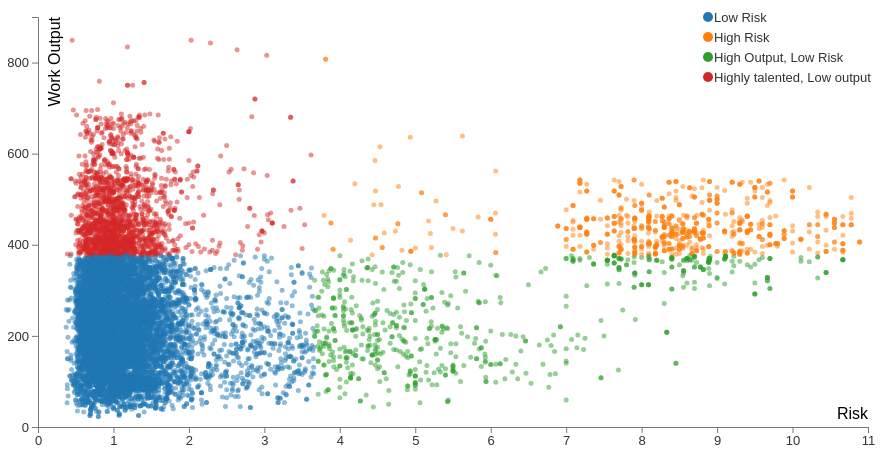
D3 v5 page, settled after 480 driven frames (8 s of simulated time); the page loaded 1 data file(s).


        var datalog = [];
        d3.csv("../scripts/analysisNew.csv").then(function(data) {
			data.forEach(function(d){
				d.Risk = parseFloat(d.Risk);
				d.ROI = parseFloat(d.ROI);
				d.empId = d.empId;
				d.color_risk = +d.color_risk;
			  });
			datalog = data;
	        var margin = { top: 40, right: 40, bottom: 30, left: 30 };
	        	width = 900 - margin.left - margin.right,
	        	height = 480 - margin.top - margin.bottom;
	        var color = d3.scaleOrdinal(d3.schemeCategory10);
	        var xpoint = "Risk";
	        var ypoint = "ROI";
	        var ccode = "color_risk";

	        var x = d3.scaleLinear()          
	              .range([0, width])
	              .nice();

	        var y = d3.scaleLinear()
	            .range([height, 0])
	            .nice();

	        var xAxis = d3.axisBottom(x).ticks(12),
	            yAxis = d3.axisLeft(y).ticks(12 * height / width);
	     
	        var svg = d3.select("#plot").append("svg")
	                    .attr("width", width + margin.left + margin.right)
	                    .attr("height", height + margin.top + margin.bottom)
	                    .append("g")
	                    .attr("transform", "translate(" + margin.left + "," + margin.top + ")");

	        var zoom = d3.zoom()
					    .scaleExtent([.5, 20])
					    .extent([[0, 0], [width, height]])
					    .on("zoom", zoomed);

			//Margins for clippings rect
			var rect_l = -5;
			var rect_r = 5;

			// Clipping region allocation
			svg.append("rect")
			    .attr("width", width)
			    .attr("height", height)
			    .style("fill", "none")
			    .style("pointer-events", "all")
			    .attr('transform', 'translate(' + rect_r + ',' + rect_l + ')')
			    .call(zoom);


			// Create clipping area so when zooming only required points show
			svg.append("defs").append("clipPath")
			    .attr("id", "clip")
			  .append("rect")
			    .attr("width", width)
			    .attr("height", height);

	        var xExtent = d3.extent(datalog, function (d) { return d[xpoint]; });
	        var yExtent = d3.extent(datalog, function (d) { return d[ypoint]; });
	        x.domain(d3.extent(datalog, function (d) { return d[xpoint]; })).nice();
	        y.domain(d3.extent(datalog, function (d) { return d[ypoint]; })).nice();

	        var points_g = svg.append("g")
			  .attr("clip-path", "url(#clip)")
			  .attr("id", "scatterplot")
			  .classed("points_g", true);

	        var points = points_g.selectAll(".dot")
	            .data(datalog)
	          .enter().append("circle")
	            .attr("class", "dot")
	            .attr("id", function(d){return RiskScore(d["color_risk"]);})
	            .attr("r", 2.5)
	            .attr("cx", function (d) { return x(d[xpoint]); })
	            .attr("cy", function (d) { return y(d[ypoint]); })
	            .attr("opacity", 0.5)
	            .style("fill", function (d) {return color(d["color_risk"]);})
	            .on("click",function (d) {displayEmployeeInfo(d);});

	        var gX = svg.append("g")
	           .attr("class", "x axis")
	           .attr('id', "axis--x")
	           .attr("transform", "translate(0," + height + ")")
	           .call(xAxis);

	        svg.append("text")
	         .style("text-anchor", "end")
	            .attr("x", width)
	            .attr("y", height - 8)
	         .text("Risk");

	        // y axis
	        var gY = svg.append("g")
	            .attr("class", "y axis")
	            .attr('id', "axis--y")
	            .call(yAxis);

	        svg.append("text")
	            .attr("transform", "rotate(-90)")
	            .attr("y", 6)
	            .attr("dy", "1em")
	            .style("text-anchor", "end")
	            .text("Work Output");

	        var legend = svg.selectAll(".legend")
			      .data(color.domain())
			    .enter().append("g")
			      .classed("legend", true)
			      .attr("transform", function(d, i) { return "translate(-180," + i * 20 + ")"; });

			legend.append("circle")
			      .attr("r", 5)
			      .attr("cx", width + 20)
			      .attr("fill", color);

			legend.append("text")
			      .attr("x", width + 26)
			      .attr("dy", ".35em")
			      .text(function(d) {return RiskScore(d);})
			      .on("click", function(d) {displayinfo(d);});

			function RiskScore(a){
				if (a == 0)
					return "Low Risk";
				if (a == 1)
					return "High Output, Low Risk"
				if (a == 2)
					return "Highly talented, Low output"
				if (a == 3)
					return "High Risk"
			}

	        function brushended() {

	            var s = d3.event.selection;
	            if (!s) {
	                if (!idleTimeout) return idleTimeout = setTimeout(idled, idleDelay);
	                x.domain(d3.extent(datalog, function (d) { return d[xpoint]; })).nice();
	                y.domain(d3.extent(datalog, function (d) { return d[ypoint]; })).nice();
	            } else {
	                
	                x.domain([s[0][0], s[1][0]].map(x.invert, x));
	                y.domain([s[1][1], s[0][1]].map(y.invert, y));
	                scatter.select(".brush").call(brush.move, null);
	            }
	            zoom2();
	        }

	        function zoomed() {
				// create new scale ojects based on event
				    var new_xScale = d3.event.transform.rescaleX(x);
				    var new_yScale = d3.event.transform.rescaleY(y);
				// update axes
				    gX.call(xAxis.scale(new_xScale));
				    gY.call(yAxis.scale(new_yScale));
				    points.data(data)
				     .attr('cx', function(d) {return new_xScale(d[xpoint])})
				     .attr('cy', function(d) {return new_yScale(d[ypoint])});
				}

	        var axisAppend = [true,true,true,true];
	        var data_points = document.getElementsByClassName("dot");
	        function displayEmployeeInfo(data_row){
	        	console.log(data_row);
	        }
	        function displayinfo(val){
	        	if(val == 0)
	        		axisAppend[0] = axisAppend[0] ? false : true;
	        	if(val == 1)
	        		axisAppend[1] = axisAppend[1] ? false : true;
	        	if(val == 2)
	        		axisAppend[2] = axisAppend[2] ? false : true;
	        	if(val == 3)
	        		axisAppend[3] = axisAppend[3] ? false : true;

	        	for (var i = 0; i < data_points.length; i++) {
	        		if(data_points[i].id == RiskScore(val)){
		        		if(val == 0)
		        			data_points[i].style.opacity = opacityFill(axisAppend[0]);
			        	if(val == 1)
			        		data_points[i].style.opacity = opacityFill(axisAppend[1]);
			        	if(val == 2)
			        		data_points[i].style.opacity = opacityFill(axisAppend[2]);
			        	if(val == 3)
			        		data_points[i].style.opacity = opacityFill(axisAppend[3]);
		        }
	        	}

	        }

	        function opacityFill(n){
	        	return (n ? 0.5 : 0);
	        }

	        var employeeInfo = d3.select(".emlpoyee-list").append("svg")
	        					.attr("width",width + margin.left + margin.right)
	        					.attr("height",height + margin.top + margin.bottom);
	    });
	

### data: ../scripts/analysisNew.csv
empId, satisfaction_level, last_evaluation, number_project, average_montly_hours, time_spend_company, Work_accident, left, promotion_last_5years, sales, salary, ROI, Risk, color_risk
0, 0.38, 0.53, 2, 157, 3, 0, 1, 0, sales, 2, 104, 1.395, 0
1, 0.8, 0.86, 5, 262, 6, 0, 1, 0, sales, 3, 218, 1.075, 0
2, 0.11, 0.88, 7, 272, 4, 0, 1, 0, sales, 3, 476, 8, 3
3, 0.72, 0.87, 5, 223, 5, 0, 1, 0, sales, 2, 223, 1.208, 0
4, 0.37, 0.52, 2, 159, 3, 0, 1, 0, sales, 2, 106, 1.405, 0
5, 0.41, 0.5, 2, 153, 3, 0, 1, 0, sales, 2, 102, 1.22, 0
6, 0.1, 0.77, 6, 247, 4, 0, 1, 0, sales, 2, 370, 7.7, 1
7, 0.92, 0.85, 5, 259, 5, 0, 1, 0, sales, 2, 259, 0.9239, 0
8, 0.89, 1, 5, 224, 5, 0, 1, 0, sales, 2, 224, 1.124, 0
9, 0.42, 0.53, 2, 142, 3, 0, 1, 0, sales, 2, 94, 1.262, 0
10, 0.45, 0.54, 2, 135, 3, 0, 1, 0, sales, 2, 90, 1.2, 0
11, 0.11, 0.81, 6, 305, 4, 0, 1, 0, sales, 2, 457, 7.364, 3
12, 0.84, 0.92, 4, 234, 5, 0, 1, 0, sales, 2, 187, 1.095, 0
13, 0.41, 0.55, 2, 148, 3, 0, 1, 0, sales, 2, 98, 1.341, 0
14, 0.36, 0.56, 2, 137, 3, 0, 1, 0, sales, 2, 91, 1.556, 0
15, 0.38, 0.54, 2, 143, 3, 0, 1, 0, sales, 2, 95, 1.421, 0
16, 0.45, 0.47, 2, 160, 3, 0, 1, 0, sales, 2, 106, 1.044, 0
17, 0.78, 0.99, 4, 255, 6, 0, 1, 0, sales, 2, 170, 1.269, 0
18, 0.45, 0.51, 2, 160, 3, 1, 1, 1, sales, 2, 106, 1.133, 0
19, 0.76, 0.89, 5, 262, 5, 0, 1, 0, sales, 2, 262, 1.171, 0
20, 0.11, 0.83, 6, 282, 4, 0, 1, 0, sales, 2, 423, 7.545, 3
21, 0.38, 0.55, 2, 147, 3, 0, 1, 0, sales, 2, 98, 1.447, 0
22, 0.09, 0.95, 6, 304, 4, 0, 1, 0, sales, 2, 456, 10.56, 3
23, 0.46, 0.57, 2, 139, 3, 0, 1, 0, sales, 2, 92, 1.239, 0
24, 0.4, 0.53, 2, 158, 3, 0, 1, 0, sales, 2, 105, 1.325, 0
25, 0.89, 0.92, 5, 242, 5, 0, 1, 0, sales, 2, 242, 1.034, 0
26, 0.82, 0.87, 4, 239, 5, 0, 1, 0, sales, 2, 191, 1.061, 0
27, 0.4, 0.49, 2, 135, 3, 0, 1, 0, sales, 2, 90, 1.225, 0
28, 0.41, 0.46, 2, 128, 3, 0, 1, 0, accounting, 2, 85, 1.122, 0
29, 0.38, 0.5, 2, 132, 3, 0, 1, 0, accounting, 2, 88, 1.316, 0
30, 0.09, 0.62, 6, 294, 4, 0, 1, 0, accounting, 2, 441, 6.889, 3
31, 0.45, 0.57, 2, 134, 3, 0, 1, 0, hr, 2, 89, 1.267, 0
32, 0.4, 0.51, 2, 145, 3, 0, 1, 0, hr, 2, 96, 1.275, 0
33, 0.45, 0.55, 2, 140, 3, 0, 1, 0, hr, 2, 93, 1.222, 0
34, 0.84, 0.87, 4, 246, 6, 0, 1, 0, hr, 2, 164, 1.036, 0
35, 0.1, 0.94, 6, 255, 4, 0, 1, 0, technical, 2, 382, 9.4, 3
36, 0.38, 0.46, 2, 137, 3, 0, 1, 0, technical, 2, 91, 1.211, 0
37, 0.45, 0.5, 2, 126, 3, 0, 1, 0, technical, 2, 84, 1.111, 0
38, 0.11, 0.89, 6, 306, 4, 0, 1, 0, technical, 2, 459, 8.091, 3
39, 0.41, 0.54, 2, 152, 3, 0, 1, 0, technical, 2, 101, 1.317, 0
40, 0.87, 0.88, 5, 269, 5, 0, 1, 0, technical, 2, 269, 1.011, 0
41, 0.45, 0.48, 2, 158, 3, 0, 1, 0, technical, 2, 105, 1.067, 0
42, 0.4, 0.46, 2, 127, 3, 0, 1, 0, technical, 2, 84, 1.15, 0
43, 0.1, 0.8, 7, 281, 4, 0, 1, 0, technical, 2, 491, 8, 3
44, 0.09, 0.89, 6, 276, 4, 0, 1, 0, technical, 2, 414, 9.889, 3
45, 0.84, 0.74, 3, 182, 4, 0, 1, 0, technical, 2, 136, 0.881, 0
46, 0.4, 0.55, 2, 147, 3, 0, 1, 0, support, 2, 98, 1.375, 0
47, 0.57, 0.7, 3, 273, 6, 0, 1, 0, support, 2, 136, 1.228, 0
48, 0.4, 0.54, 2, 148, 3, 0, 1, 0, support, 2, 98, 1.35, 0
49, 0.43, 0.47, 2, 147, 3, 0, 1, 0, support, 2, 98, 1.093, 0
50, 0.13, 0.78, 6, 152, 2, 0, 1, 0, support, 2, 456, 6, 3
51, 0.44, 0.55, 2, 135, 3, 0, 1, 0, support, 2, 90, 1.25, 0
52, 0.38, 0.55, 2, 134, 3, 0, 1, 0, support, 2, 89, 1.447, 0
53, 0.39, 0.54, 2, 132, 3, 0, 1, 0, support, 2, 88, 1.385, 0
54, 0.1, 0.92, 7, 307, 4, 0, 1, 0, support, 2, 537, 9.2, 3
55, 0.37, 0.46, 2, 140, 3, 0, 1, 0, support, 2, 93, 1.243, 0
56, 0.11, 0.94, 7, 255, 4, 0, 1, 0, support, 2, 446, 8.545, 3
57, 0.1, 0.81, 6, 309, 4, 0, 1, 0, technical, 2, 463, 8.1, 3
58, 0.38, 0.54, 2, 128, 3, 0, 1, 0, technical, 2, 85, 1.421, 0
59, 0.85, 1, 4, 225, 5, 0, 1, 0, technical, 2, 180, 1.176, 0
... 14,939 more rows